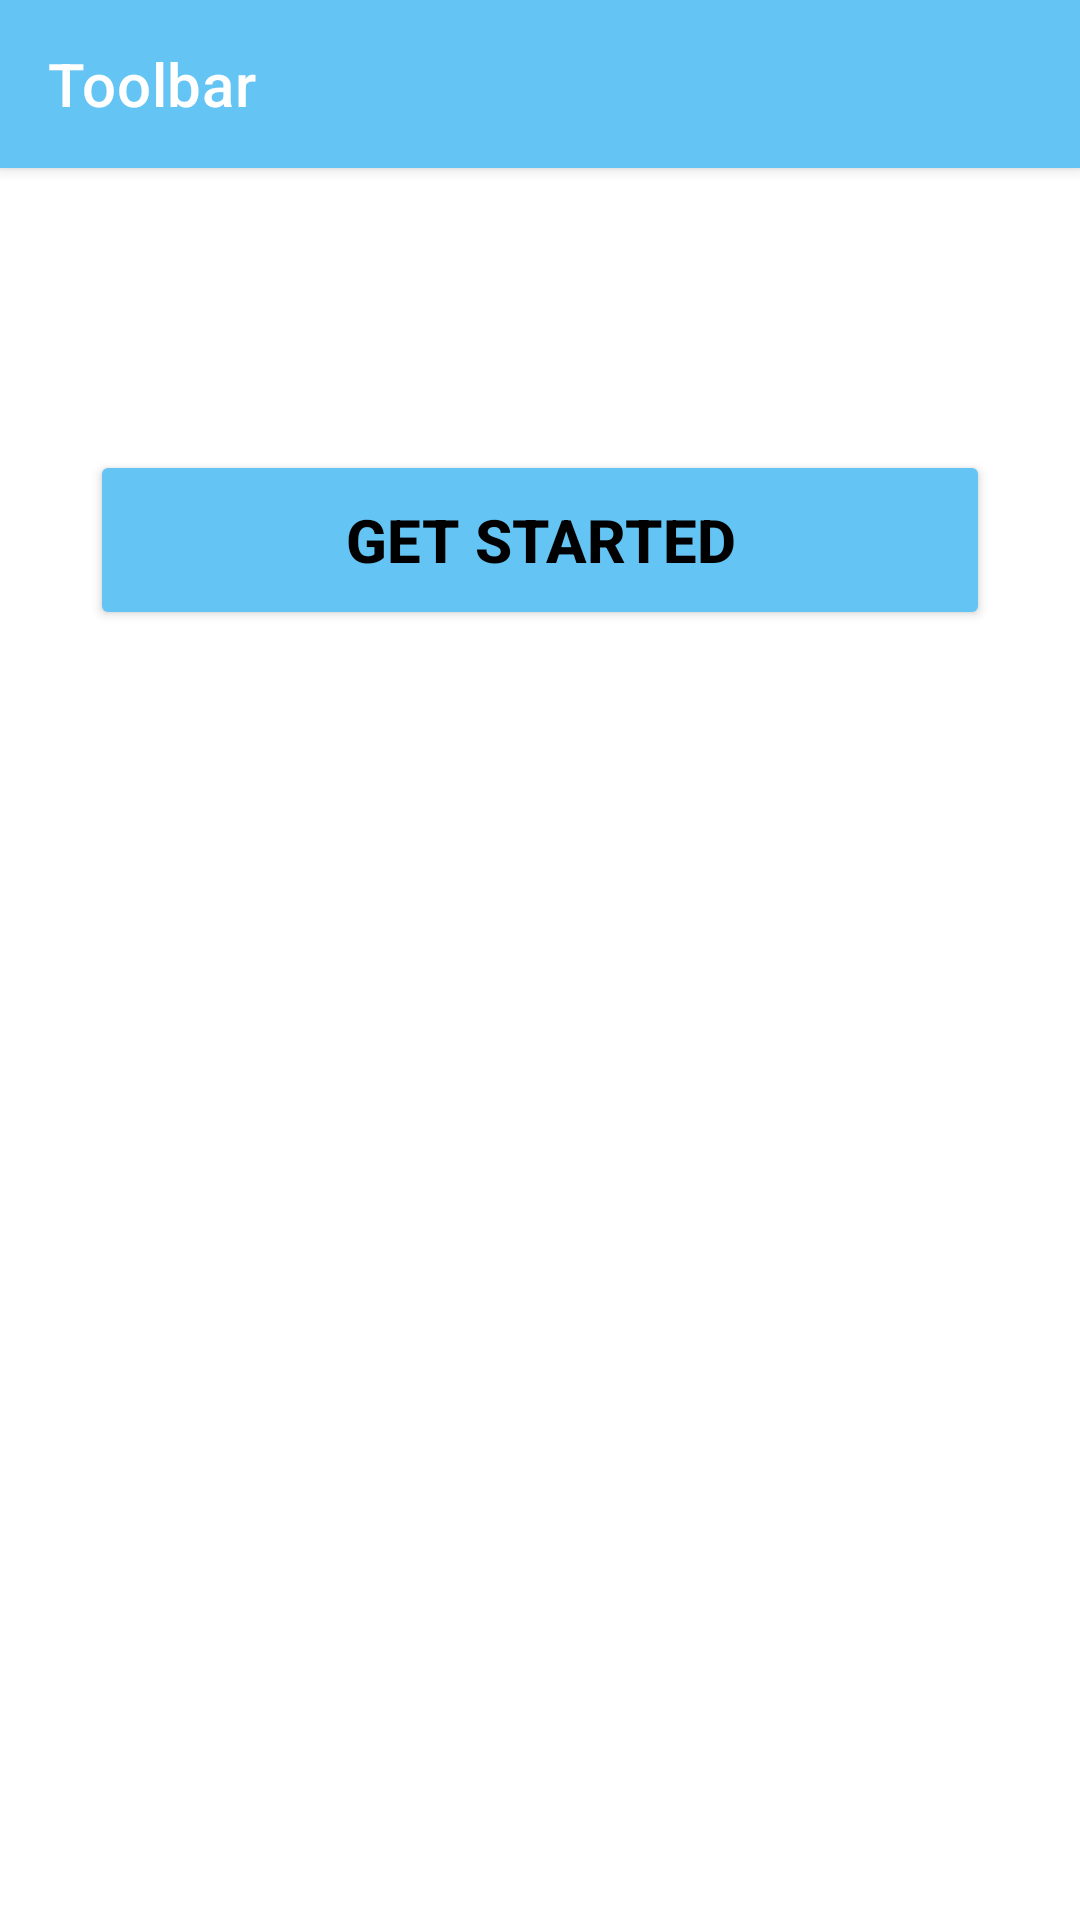

Layout XML and referenced resources for this Android screen:
<!-- AndroidManifest.xml: application theme Theme.Chat -->
<!-- res/layout/activity_menu.xml -->
<?xml version="1.0" encoding="utf-8"?>
<androidx.drawerlayout.widget.DrawerLayout xmlns:android="http://schemas.android.com/apk/res/android"
    xmlns:app="http://schemas.android.com/apk/res-auto"
    xmlns:tools="http://schemas.android.com/tools"
    android:layout_width="match_parent"
    android:layout_height="match_parent"
    tools:openDrawer="start"
    android:background="@color/white"
    android:id="@+id/drawerLayout"
    android:fitsSystemWindows="true"
    tools:context=".MenuActivity">


    <LinearLayout
        android:layout_width="match_parent"
        android:layout_height="match_parent"
        android:orientation="vertical" >




    <androidx.appcompat.widget.Toolbar
        android:layout_width="match_parent"
        android:layout_height="wrap_content"
        app:titleTextColor="@color/white"
        android:background="#64C4F4"
        android:elevation="3dp"
        android:id="@+id/toolbar"
        app:title="Toolbar"/>

        <FrameLayout
            android:layout_width="match_parent"
            android:layout_height="match_parent"
            android:id="@+id/frameLayout"/>


    </LinearLayout>

    <com.google.android.material.navigation.NavigationView
        android:layout_width="wrap_content"
        android:layout_height="match_parent"
        app:menu="@menu/menu_bar"
        android:id="@+id/nav"
        app:headerLayout="@layout/header"
        android:layout_gravity="start"/>


    <LinearLayout
        android:layout_width="wrap_content"
        android:layout_height="wrap_content">


        <Button
            android:id="@+id/sendBtn"
            android:layout_width="300dp"
            android:layout_height="wrap_content"
            android:layout_marginTop="150dp"
            android:layout_marginLeft="30dp"
            android:width="350dp"
            android:height="60dp"
            android:layout_centerHorizontal="true"
            android:backgroundTint="#64C4F4"
            android:text="Get Started"
            android:textColor="@color/black"
            android:textSize="20dp"
            app:cornerRadius="20dp"
            android:textStyle="bold"/>
    </LinearLayout>



</androidx.drawerlayout.widget.DrawerLayout>
<!-- res/layout/header.xml (included above) -->
<?xml version="1.0" encoding="utf-8"?>
<LinearLayout xmlns:android="http://schemas.android.com/apk/res/android"
    android:orientation="vertical"
    android:layout_width="match_parent"
    android:layout_height="200dp"
    android:background="#64C4F4"
    android:padding="20dp"
    android:gravity="bottom">

    <ImageView
        android:layout_width="100dp"
        android:layout_marginLeft="3dp"
        android:layout_height="100dp"
        android:src="@drawable/icon1" />

    <TextView
        android:layout_width="wrap_content"
        android:layout_height="wrap_content"
        android:paddingTop="10dp"
        android:text="HOLA"
        android:textColor="@color/white"
        android:textSize="20dp"
        android:textStyle="bold" />


    <TextView
        android:layout_width="wrap_content"
        android:layout_height="wrap_content"
        android:paddingTop="10dp"
        android:text="Android 1.1"
        android:textColor="@color/white"
        android:textSize="12dp" />






</LinearLayout>
<!-- resources referenced by this layout -->
<resources>
  <color name="black">#FF000000</color>
  <color name="white">#FFFFFFFF</color>
  <!-- drawable icon1: png bitmap (drawable, 28462 bytes) -->
  <style name="Theme.Chat" parent="Theme.MaterialComponents.DayNight.DarkActionBar">
          
          <item name="colorPrimary">@color/blue_500</item>
          <item name="colorPrimaryVariant">@color/purple_700</item>
          <item name="colorOnPrimary">@color/white</item>
          
          <item name="colorSecondary">@color/teal_200</item>
          <item name="colorSecondaryVariant">@color/teal_700</item>
          <item name="colorOnSecondary">@color/black</item>
          
          <item name="android:statusBarColor">@color/blue_200</item>
          
      </style>
  <color name="blue_500">#03A9F4</color>
  <color name="purple_700">#FF3700B3</color>
  <color name="teal_200">#2196F3</color>
  <color name="teal_700">#FF018786</color>
  <color name="blue_200">#64C4F4</color>
</resources>
